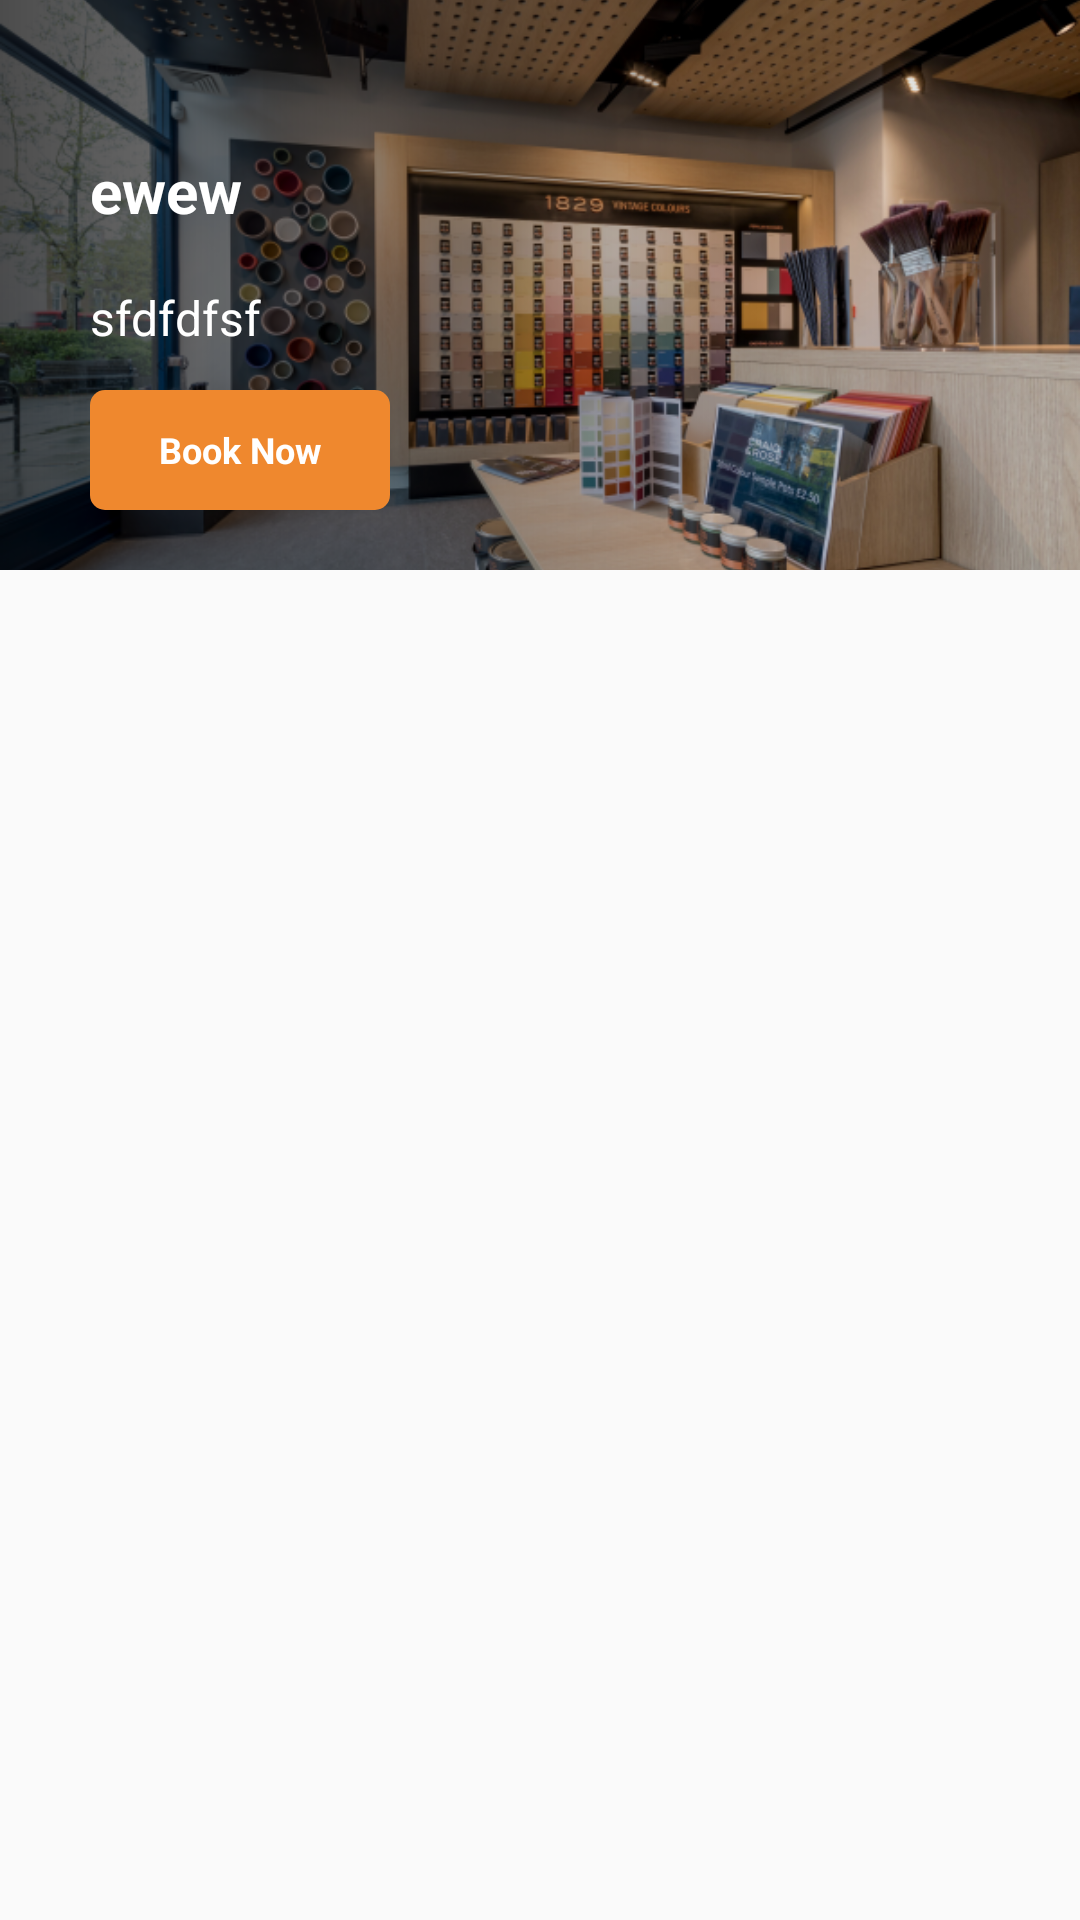

Reconstruct the res/layout file that produces this screen, plus the resources it refers to.
<!-- AndroidManifest.xml: application theme Theme.ClickfixAndroidApp -->
<!-- res/layout/service_item_home.xml -->
<?xml version="1.0" encoding="utf-8"?>
<androidx.constraintlayout.widget.ConstraintLayout
    xmlns:android="http://schemas.android.com/apk/res/android"
    xmlns:app="http://schemas.android.com/apk/res-auto"
    xmlns:tools="http://schemas.android.com/tools"
    android:layout_width="match_parent"
    android:layout_height="wrap_content"
    android:layout_margin="8dp">

    <LinearLayout
        android:layout_width="match_parent"
        android:layout_height="wrap_content"
        android:background="@drawable/rounder_conner"
        android:orientation="horizontal"
        tools:ignore="MissingConstraints">

        
        <RelativeLayout
            android:id="@+id/relativeLayout2"
            android:layout_width="match_parent"
            android:background="@drawable/rounder_conner"
            android:layout_height="wrap_content"
            tools:ignore="MissingConstraints">

            <FrameLayout
                android:layout_width="wrap_content"
                android:layout_height="wrap_content">

                <ImageView
                    android:id="@+id/service_image"
                    android:layout_width="match_parent"
                    android:layout_height="190dp"
                    android:scaleType="centerCrop"
                    android:src="@drawable/paint_shop1"
                    android:clipToOutline="true" />

                <View
                    android:layout_width="match_parent"
                    android:layout_height="190dp"
                    android:background="@drawable/gradient_overlay"
                    android:clipToOutline="true" />

                <TextView
                    android:id="@+id/service_discription"
                    android:layout_width="265dp"
                    android:layout_height="wrap_content"
                    android:layout_marginLeft="30dp"
                    android:layout_marginTop="50dp"
                    android:text="ewew"
                    android:textColor="@color/white"
                    android:textSize="20dp"
                    android:textStyle="bold" />

                <TextView
                    android:layout_marginTop="95dp"
                    android:layout_marginLeft="30dp"
                    android:id="@+id/catagory"
                    android:layout_width="wrap_content"
                    android:layout_height="wrap_content"
                    android:text="sfdfdfsf"
                    android:textColor="@color/white"
                    android:textSize="16dp"/>

                <TextView
                    android:layout_width="100dp"
                    android:layout_height="40dp"
                    android:layout_marginLeft="30dp"
                    android:layout_marginTop="130dp"
                    android:background="@drawable/custom_text_view"
                    android:gravity="center"
                    android:text="Book Now"
                    android:textColor="@color/white"
                    android:textSize="12dp"
                    android:textStyle="bold" />
            </FrameLayout>
        </RelativeLayout>
    </LinearLayout>
</androidx.constraintlayout.widget.ConstraintLayout>
<!-- resources referenced by this layout -->
<resources>
  <color name="white">#FFFFFFFF</color>
  <!-- drawable custom_text_view (drawable) -->
  <shape xmlns:android="http://schemas.android.com/apk/res/android"
      android:shape="rectangle">
      <solid android:color="@color/theme_color"/> 
      <corners android:radius="5dp"/> 
  </shape>
  <!-- drawable gradient_overlay (drawable) -->
  <?xml version="1.0" encoding="utf-8"?>
  <layer-list xmlns:android="http://schemas.android.com/apk/res/android">
      <item>
          <shape android:shape="rectangle">
              <corners android:radius="0dp"/>
              <gradient
                  android:angle="0"
                  android:endColor="#00000000"
                  android:startColor="#B3000000" />
          </shape>
      </item>
  </layer-list>
  <!-- drawable paint_shop1: png bitmap (drawable, 380455 bytes) -->
  <!-- drawable rounder_conner (drawable) -->
  <?xml version="1.0" encoding="utf-8"?>
  <shape xmlns:android="http://schemas.android.com/apk/res/android">
      <corners
          android:topLeftRadius="30dp"
          android:topRightRadius="30dp" />
      <solid android:color="#FFFFFF" /> 
      <stroke
          android:width="2dp"/> 
  </shape>
  <style name="Theme.ClickfixAndroidApp" parent="Base.Theme.ClickfixAndroidApp" />
  <color name="theme_color">#EF882E</color>
  <style name="Base.Theme.ClickfixAndroidApp" parent="Theme.MaterialComponents.DayNight.NoActionBar.Bridge">
  
      </style>
</resources>
